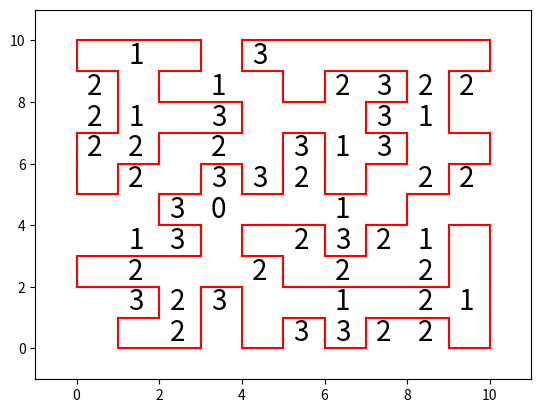

Here is the Python script that generated this plot:
import numpy as np
import matplotlib.pyplot as plt
import matplotlib.animation as animation
'''
tablero = input("Coloque el input:")

resultado = input("Coloque el output")
'''
tablero = "10 10 .1..3..... 2..1..2322 21.3...31. 22.2.313.. .2.332..22 ..30..1... .13..2321. .2..2.2.2. .323..1.21 ..2..3322."

resultado = "10 10 1110111111 10011000001 1010101101 01100110110 0011010100 01001001010 1011010101 10100110101 0101000101 11011111010 1010101010 00100000100 0010110101 00011011011 1110101000 10000100011 1101011110 00111000001 0100010110 01011111011 0110101001"

tablero = tablero.split()
resultado = resultado.split()


N = int(tablero[0])
M = int(tablero[1])

hor = []
ver = []

for i in range(len(resultado)):
	if i < 2:
		continue
	if i % 2 == 0:
		hor += [resultado[i]]
	else:
		ver += [resultado[i]]



fig1 = plt.figure()
ax = fig1.add_subplot(111)

plt.xlim(-1, N+1)
plt.ylim(-1, M+1)


for i in range(len(hor)):
	for j in range(len(hor[i])):
		if (hor[i][j] == '1'):
			plt.plot([j,j+1], [N-i,N-i], 'r-')

for i in range(len(ver)):
	for j in range(len(ver[i])):
		if (ver[i][j] == '1'):
			plt.plot([j,j], [N-i,N-i-1], 'r-')

alfa = 0.25
tablero = tablero[2:]

for i in range(len(tablero)):
	for j in range(len(tablero[i])):
		if (tablero[i][j] != '.'):
			ax.text(j+alfa,N-i-1+alfa,tablero[i][j],fontsize = 20)



plt.show()
